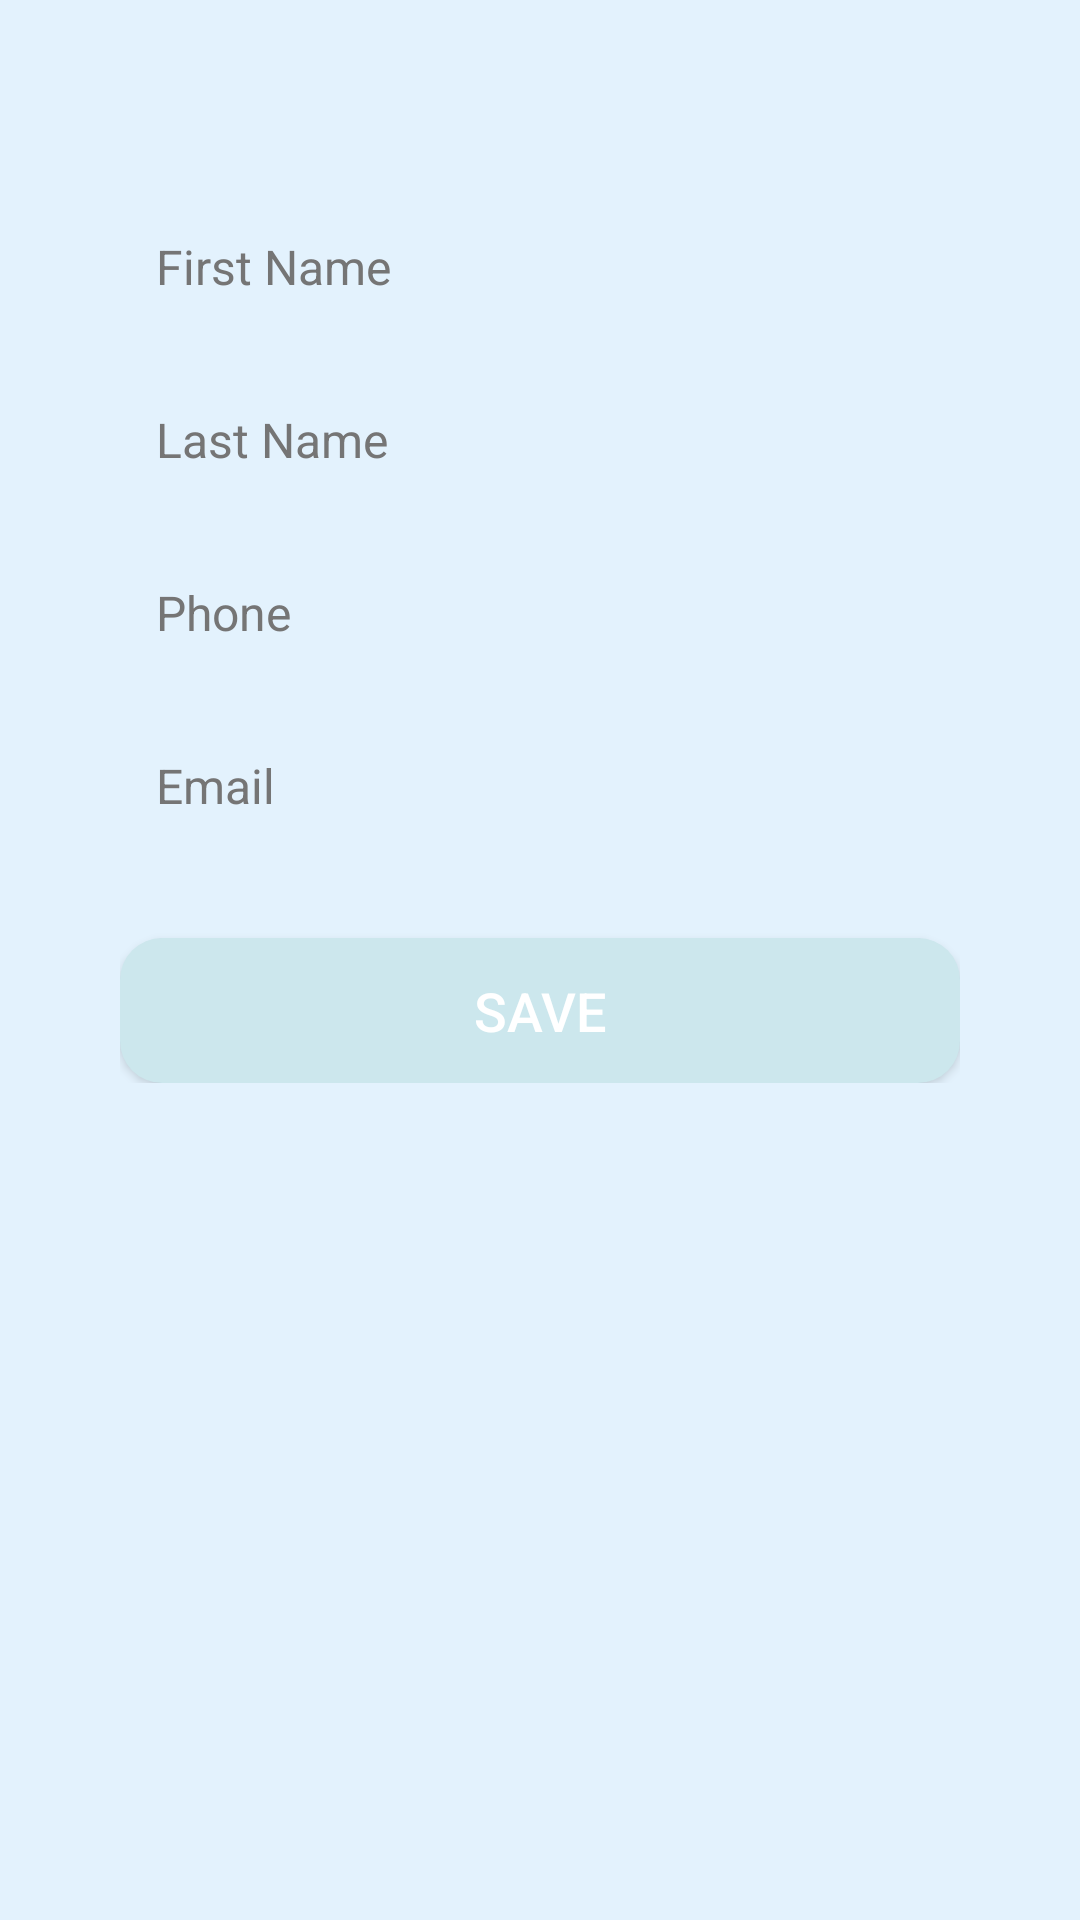

Reconstruct the res/layout file that produces this screen, plus the resources it refers to.
<!-- AndroidManifest.xml: application theme Theme.Mini_projet -->
<!-- res/layout/activity_edit_employee.xml -->
<?xml version="1.0" encoding="utf-8"?>
<ScrollView xmlns:android="http://schemas.android.com/apk/res/android"
    android:layout_width="match_parent"
    android:layout_height="match_parent"
    android:background="@color/colorBackground"
    android:paddingHorizontal="24dp"
    android:paddingTop="50dp"
    android:paddingBottom="24dp">

    <LinearLayout
        android:layout_width="match_parent"
        android:layout_height="wrap_content"
        android:gravity="center_horizontal|center_vertical"
        android:orientation="vertical"
        android:padding="16dp">


        
        <EditText
            android:id="@+id/firstNameEditText"
            android:layout_width="match_parent"
            android:layout_height="wrap_content"
            android:layout_marginBottom="12dp"
            android:background="@drawable/spinner_popup_background"
            android:hint="First Name"
            android:padding="12dp"
            android:textColor="@color/colorPrimaryDark"
            android:textColorHint="@color/colorTextSecondary"
            android:textSize="16sp" />

        
        <EditText
            android:id="@+id/lastNameEditText"
            android:layout_width="match_parent"
            android:layout_height="wrap_content"
            android:layout_marginBottom="12dp"
            android:background="@drawable/spinner_popup_background"
            android:hint="Last Name"
            android:padding="12dp"
            android:textColor="@color/colorPrimaryDark"
            android:textColorHint="@color/colorTextSecondary"
            android:textSize="16sp" />

        
        <EditText
            android:id="@+id/phoneEditText"
            android:layout_width="match_parent"
            android:layout_height="wrap_content"
            android:layout_marginBottom="12dp"
            android:background="@drawable/spinner_popup_background"
            android:hint="Phone"
            android:inputType="phone"
            android:padding="12dp"
            android:textColor="@color/colorPrimaryDark"
            android:textColorHint="@color/colorTextSecondary"
            android:textSize="16sp" />

        
        <EditText
            android:id="@+id/emailEditText"
            android:layout_width="match_parent"
            android:layout_height="wrap_content"
            android:layout_marginBottom="12dp"
            android:background="@drawable/spinner_popup_background"
            android:hint="Email"
            android:inputType="textEmailAddress"
            android:padding="12dp"
            android:textColor="@color/colorPrimaryDark"
            android:textColorHint="@color/colorTextSecondary"
            android:textSize="16sp" />

        
        <TextView
            android:id="@+id/employeeIdTextView"
            android:layout_width="match_parent"
            android:layout_height="wrap_content"
            android:visibility="gone" />

        
        <Button
            android:id="@+id/saveButton"
            android:layout_width="match_parent"
            android:layout_height="wrap_content"
            android:layout_marginTop="16dp"
            android:background="@drawable/rounded_background"
            android:padding="12dp"
            android:text="Save"
            android:textColor="@color/white"
            android:textSize="18sp" />
    </LinearLayout>
</ScrollView>
<!-- resources referenced by this layout -->
<resources>
  <color name="colorBackground">#E3F2FD</color>
  <color name="colorPrimaryDark">#1976D2</color>
  <color name="colorTextSecondary">#757575</color>
  <color name="white">#FFFFFF</color>
  <!-- drawable rounded_background (drawable) -->
  <layer-list xmlns:android="http://schemas.android.com/apk/res/android">
      <item>
          <shape>
              <solid android:color="#B0C4DE" />
              <corners android:radius="16dp" />
          </shape>
      </item>
      <item android:inset="2dp">
          <shape>
              <solid android:color="#CCE7ED" />
              <corners android:radius="14dp" />
          </shape>
      </item>
  </layer-list>
  <style name="Theme.Mini_projet" parent="Base.Theme.Mini_projet" />
  <style name="Base.Theme.Mini_projet" parent="Theme.Material3.DayNight.NoActionBar">
          
          <item name="colorPrimary">@color/colorPrimary</item>
      </style>
  <color name="colorPrimary">  #0A92D1</color>
</resources>
